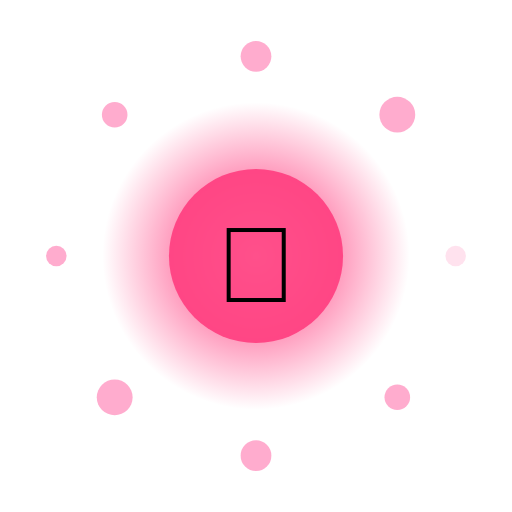
t = 0.00 s
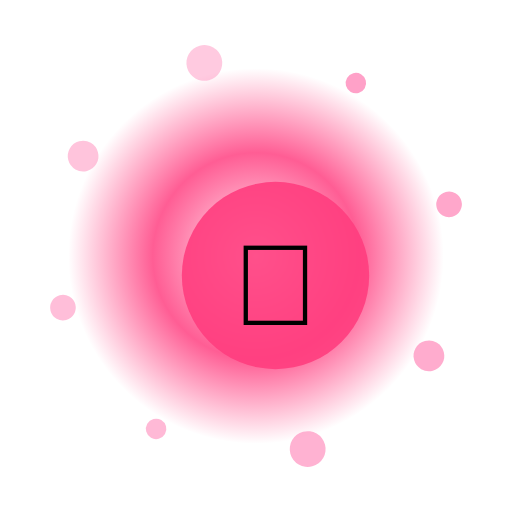
t = 1.33 s
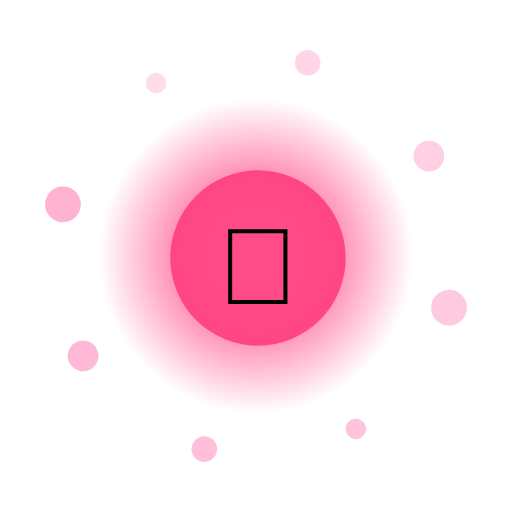
t = 2.67 s
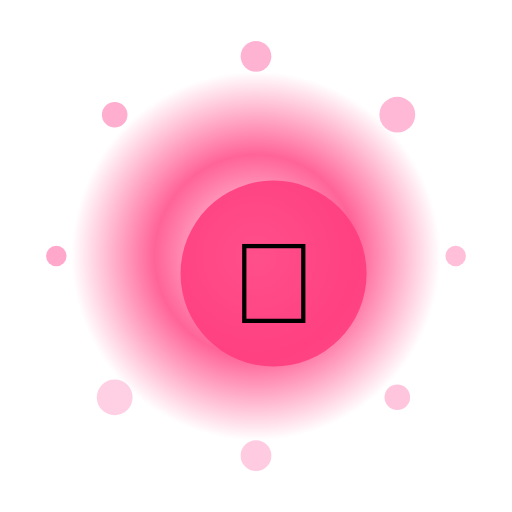
t = 4.00 s
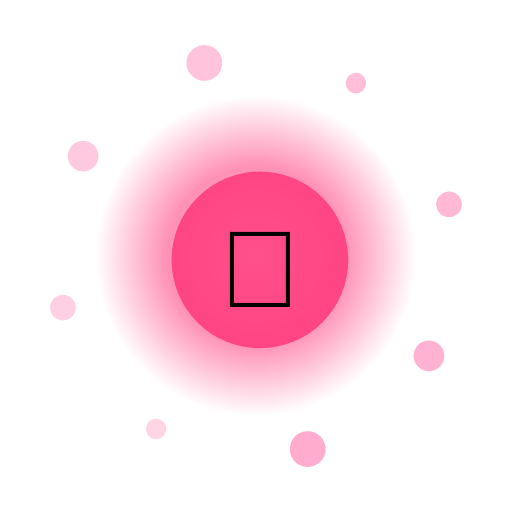
t = 5.33 s
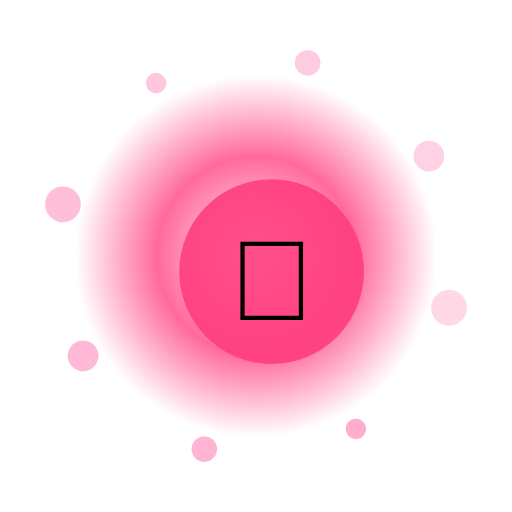
t = 6.67 s

The animated SVG that drew these frames (rendered in a browser with its animation timeline set to each time). Animation: 13 SMIL elements (animate=10,animateTransform=3); one cycle of 8.00 s, repeats indefinitely.

<?xml version="1.0" encoding="UTF-8"?>
<svg xmlns="http://www.w3.org/2000/svg" viewBox="0 0 200 200" width="200" height="200" style="background:transparent">
  <defs>
    <radialGradient id="g300" cx="50%" cy="50%" r="50%">
      <stop offset="0%" stop-color="#FFF" stop-opacity="0.95"/>
      <stop offset="55%" stop-color="#FF3D7F" stop-opacity="0.85"/>
      <stop offset="100%" stop-color="#FF3D7F" stop-opacity="0"/>
    </radialGradient>
    <filter id="glow300" x="-50%" y="-50%" width="200%" height="200%">
      <feGaussianBlur stdDeviation="3" result="b"/>
      <feMerge><feMergeNode in="b"/><feMergeNode in="SourceGraphic"/></feMerge>
    </filter>
  </defs>

  <!-- outer rotating rays -->
  <g filter="url(#glow300)">
    <g>
      <rect x="99" y="10" width="2" height="30" fill="#FFF" opacity="0.35" transform="rotate(0 100 100)"/><rect x="99" y="10" width="2" height="30" fill="#FFF" opacity="0.35" transform="rotate(30 100 100)"/><rect x="99" y="10" width="2" height="30" fill="#FFF" opacity="0.35" transform="rotate(60 100 100)"/><rect x="99" y="10" width="2" height="30" fill="#FFF" opacity="0.35" transform="rotate(90 100 100)"/><rect x="99" y="10" width="2" height="30" fill="#FFF" opacity="0.35" transform="rotate(120 100 100)"/><rect x="99" y="10" width="2" height="30" fill="#FFF" opacity="0.35" transform="rotate(150 100 100)"/><rect x="99" y="10" width="2" height="30" fill="#FFF" opacity="0.35" transform="rotate(180 100 100)"/><rect x="99" y="10" width="2" height="30" fill="#FFF" opacity="0.35" transform="rotate(210 100 100)"/><rect x="99" y="10" width="2" height="30" fill="#FFF" opacity="0.35" transform="rotate(240 100 100)"/><rect x="99" y="10" width="2" height="30" fill="#FFF" opacity="0.35" transform="rotate(270 100 100)"/><rect x="99" y="10" width="2" height="30" fill="#FFF" opacity="0.35" transform="rotate(300 100 100)"/><rect x="99" y="10" width="2" height="30" fill="#FFF" opacity="0.35" transform="rotate(330 100 100)"/>
      <animateTransform attributeName="transform" type="rotate" from="0 100 100" to="360 100 100" dur="6.0s" repeatCount="indefinite"/>
    </g>
  </g>

  <!-- pulsing aura -->
  <circle cx="100" cy="100" r="70" fill="url(#g300)">
    <animate attributeName="r" values="60;74;60" dur="2.80s" repeatCount="indefinite"/>
    <animate attributeName="opacity" values="0.6;1;0.6" dur="2.80s" repeatCount="indefinite"/>
  </circle>

  <!-- orbiting particles -->
  <g>
    <circle cx="178.0" cy="100.0" r="4" fill="#FF9EC6" opacity="0.85"><animate attributeName="opacity" values="0.3;1;0.3" dur="2.80s" begin="0.00s" repeatCount="indefinite"/></circle><circle cx="155.2" cy="155.2" r="5" fill="#FF9EC6" opacity="0.85"><animate attributeName="opacity" values="0.3;1;0.3" dur="2.80s" begin="0.12s" repeatCount="indefinite"/></circle><circle cx="100.0" cy="178.0" r="6" fill="#FF9EC6" opacity="0.85"><animate attributeName="opacity" values="0.3;1;0.3" dur="2.80s" begin="0.24s" repeatCount="indefinite"/></circle><circle cx="44.8" cy="155.2" r="7" fill="#FF9EC6" opacity="0.85"><animate attributeName="opacity" values="0.3;1;0.3" dur="2.80s" begin="0.36s" repeatCount="indefinite"/></circle><circle cx="22.0" cy="100.0" r="4" fill="#FF9EC6" opacity="0.85"><animate attributeName="opacity" values="0.3;1;0.3" dur="2.80s" begin="0.48s" repeatCount="indefinite"/></circle><circle cx="44.8" cy="44.8" r="5" fill="#FF9EC6" opacity="0.85"><animate attributeName="opacity" values="0.3;1;0.3" dur="2.80s" begin="0.60s" repeatCount="indefinite"/></circle><circle cx="100.0" cy="22.0" r="6" fill="#FF9EC6" opacity="0.85"><animate attributeName="opacity" values="0.3;1;0.3" dur="2.80s" begin="0.72s" repeatCount="indefinite"/></circle><circle cx="155.2" cy="44.8" r="7" fill="#FF9EC6" opacity="0.85"><animate attributeName="opacity" values="0.3;1;0.3" dur="2.80s" begin="0.84s" repeatCount="indefinite"/></circle>
    <animateTransform attributeName="transform" type="rotate" from="0 100 100" to="-360 100 100" dur="8.0s" repeatCount="indefinite"/>
  </g>

  <!-- core glyph -->
  <g>
    <circle cx="100" cy="100" r="34" fill="#FF3D7F" opacity="0.9"/>
    <text x="100" y="118" text-anchor="middle" font-size="42" font-family="Apple Color Emoji, Segoe UI Emoji, Noto Color Emoji, sans-serif">🦄</text>
    <animateTransform attributeName="transform" type="scale" values="1;1.08;1" dur="2.80s" additive="sum" repeatCount="indefinite"/>
  </g>

  <title>Jalwa Titan</title>
</svg>
